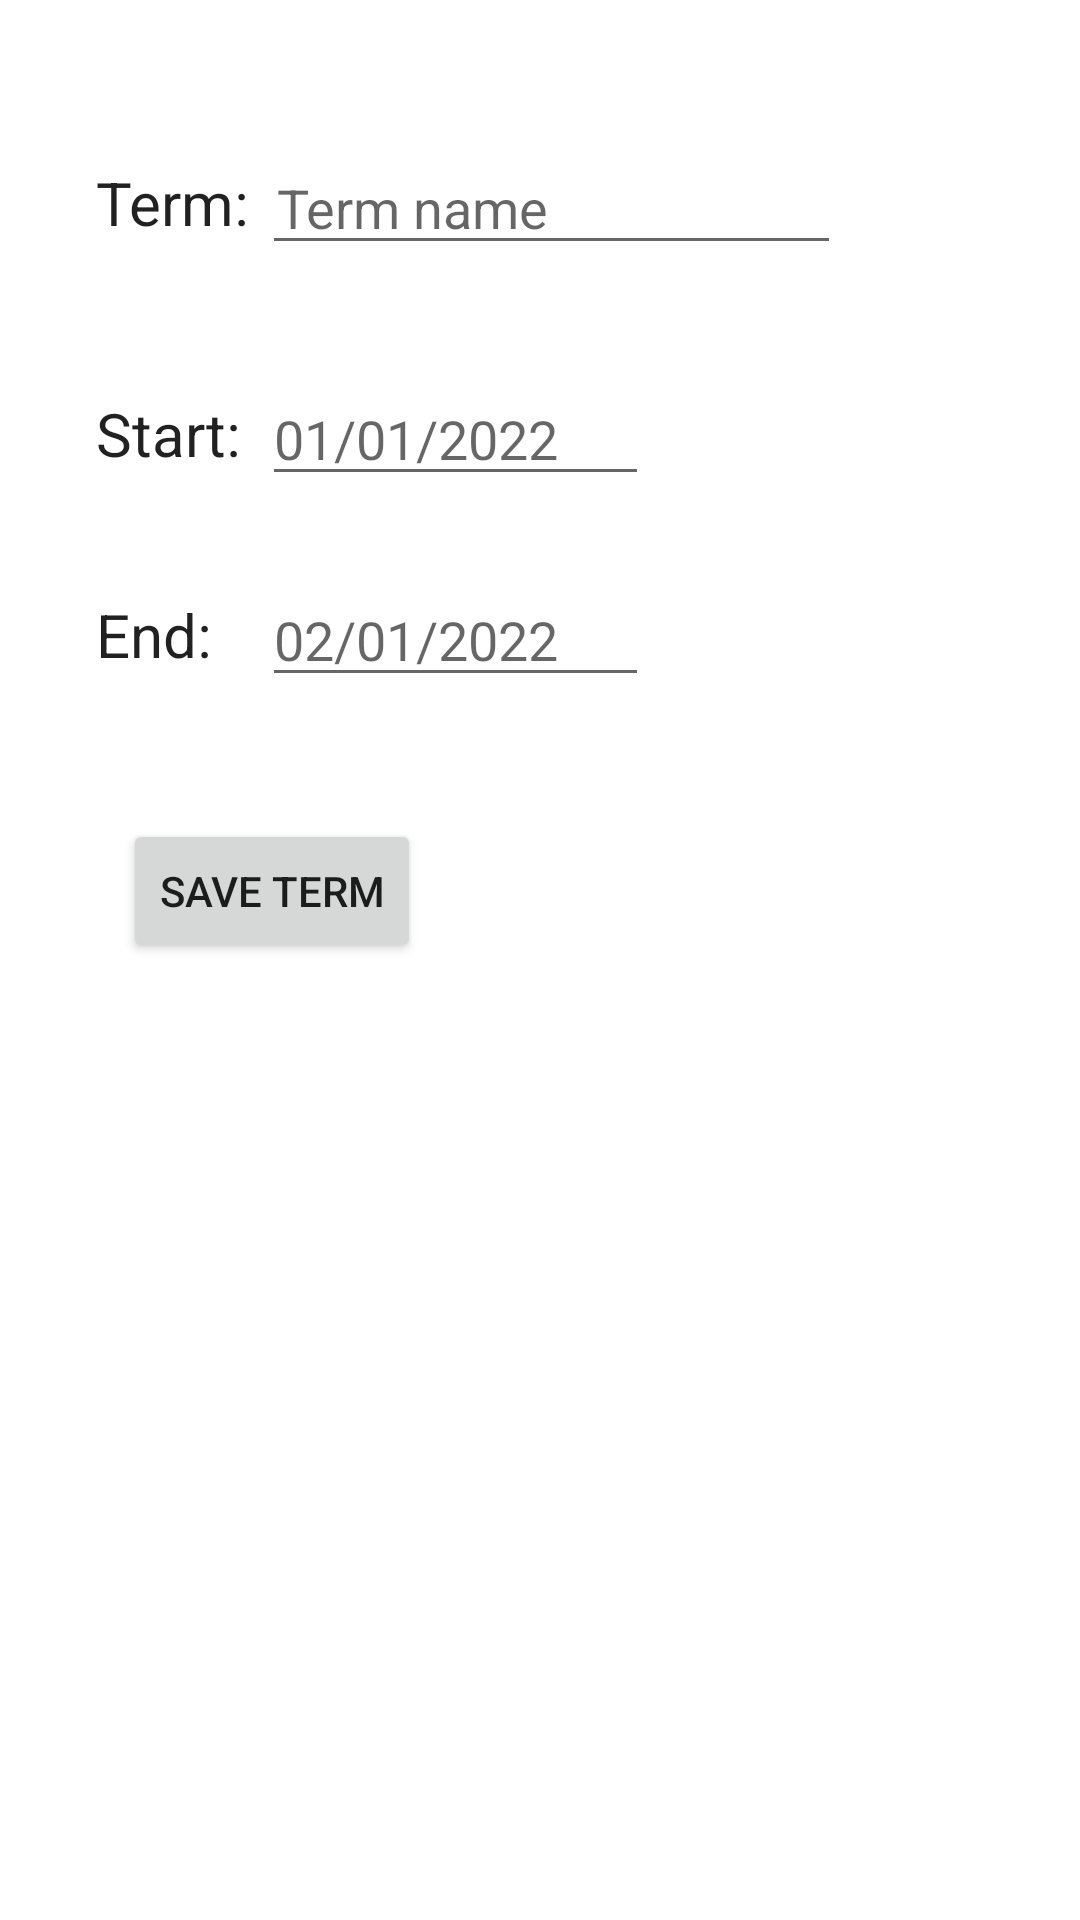

Reconstruct the res/layout file that produces this screen, plus the resources it refers to.
<!-- AndroidManifest.xml: application theme Theme.StuAdminApp -->
<!-- res/layout/activity_add_term.xml -->
<?xml version="1.0" encoding="utf-8"?>
<androidx.constraintlayout.widget.ConstraintLayout xmlns:android="http://schemas.android.com/apk/res/android"
    xmlns:app="http://schemas.android.com/apk/res-auto"
    xmlns:tools="http://schemas.android.com/tools"
    android:layout_width="match_parent"
    android:layout_height="match_parent"

    android:orientation="vertical"
    android:padding="16dp"

    tools:context=".Activities.AddTerm">


    <EditText
        android:id="@+id/edit_text_title"
        android:hint="Term name"
        android:layout_width="193dp"
        android:layout_height="wrap_content"
        android:layout_marginLeft="4dp"
        android:paddingLeft="5dp"
        app:layout_constraintStart_toEndOf="@id/textView"
        app:layout_constraintBottom_toBottomOf="@id/textView"
        app:layout_constraintTop_toTopOf="@id/textView"
        tools:layout_editor_absoluteY="38dp" />

    <EditText
        android:id="@+id/edit_text_startDate"
        android:hint="01/01/2022"
        android:layout_width="129dp"
        android:layout_height="wrap_content"
        android:ems="10"
        android:inputType="date"
        app:layout_constraintStart_toStartOf="@id/edit_text_title"
        app:layout_constraintBottom_toBottomOf="@id/textView2"
        app:layout_constraintTop_toTopOf="@id/textView2"

        />


    <EditText
        android:id="@+id/edit_text_endDate"
        android:hint="02/01/2022"
        android:layout_width="129dp"
        android:layout_height="wrap_content"
        android:ems="10"
        android:inputType="date"
        app:layout_constraintStart_toStartOf="@id/edit_text_title"
        app:layout_constraintBottom_toBottomOf="@id/textView3"
        app:layout_constraintTop_toTopOf="@id/textView3" />

    <TextView
        android:id="@+id/textView"

        android:layout_width="wrap_content"
        android:layout_height="wrap_content"
        android:layout_marginStart="16dp"
        android:layout_marginTop="38dp"
        android:text="Term:"
        android:textAppearance="@style/TextAppearance.AppCompat.Light.Widget.PopupMenu.Large"
        android:textSize="20sp"
        app:layout_constraintStart_toStartOf="parent"
        app:layout_constraintTop_toTopOf="parent" />

    <TextView
        android:id="@+id/textView2"
        android:layout_width="wrap_content"
        android:layout_height="wrap_content"
        android:layout_marginTop="50dp"
        android:text="Start:"
        android:textAppearance="@style/TextAppearance.AppCompat.Light.Widget.PopupMenu.Large"
        android:textSize="20sp"
        app:layout_constraintStart_toStartOf="@id/textView"
        app:layout_constraintTop_toBottomOf="@id/textView" />

    <TextView
        android:id="@+id/textView3"
        android:layout_width="wrap_content"
        android:layout_height="wrap_content"
        android:layout_marginTop="40dp"
        android:text="End:"
        android:textAppearance="@style/TextAppearance.AppCompat.Light.Widget.PopupMenu.Large"
        android:textSize="20sp"
        app:layout_constraintStart_toStartOf="@id/textView"
        app:layout_constraintTop_toBottomOf="@id/textView2" />

    <Button
        android:id="@+id/add_screen_saveTerm_btn"
        android:layout_width="wrap_content"
        android:layout_height="wrap_content"
        app:layout_constraintTop_toTopOf="@id/textView3"
        android:layout_marginTop="75dp"
        android:onClick="saveOnClick"
        app:layout_constraintStart_toStartOf="parent"
        android:layout_marginLeft="25dp"
        android:text="Save Term"/>

</androidx.constraintlayout.widget.ConstraintLayout>
<!-- resources referenced by this layout -->
<resources>
  <style name="Theme.StuAdminApp" parent="Theme.MaterialComponents.DayNight.DarkActionBar">
          
          <item name="colorPrimary">@color/purple_500</item>
          <item name="colorPrimaryVariant">@color/purple_700</item>
          <item name="colorOnPrimary">@color/white</item>
          
          <item name="colorSecondary">@color/teal_200</item>
          <item name="colorSecondaryVariant">@color/teal_700</item>
          <item name="colorOnSecondary">@color/black</item>
          
          <item name="android:statusBarColor">?attr/colorPrimaryVariant</item>
          
      </style>
  <!-- not gathered from this repository: default colours our renderer supplied (Android Studio template values) -->
  <color name="purple_500">#FF6200EE</color>
  <color name="purple_700">#FF3700B3</color>
  <color name="teal_200">#FF03DAC5</color>
  <color name="teal_700">#FF018786</color>
  <color name="black">#FF000000</color>
  <color name="white">#FFFFFFFF</color>
</resources>
